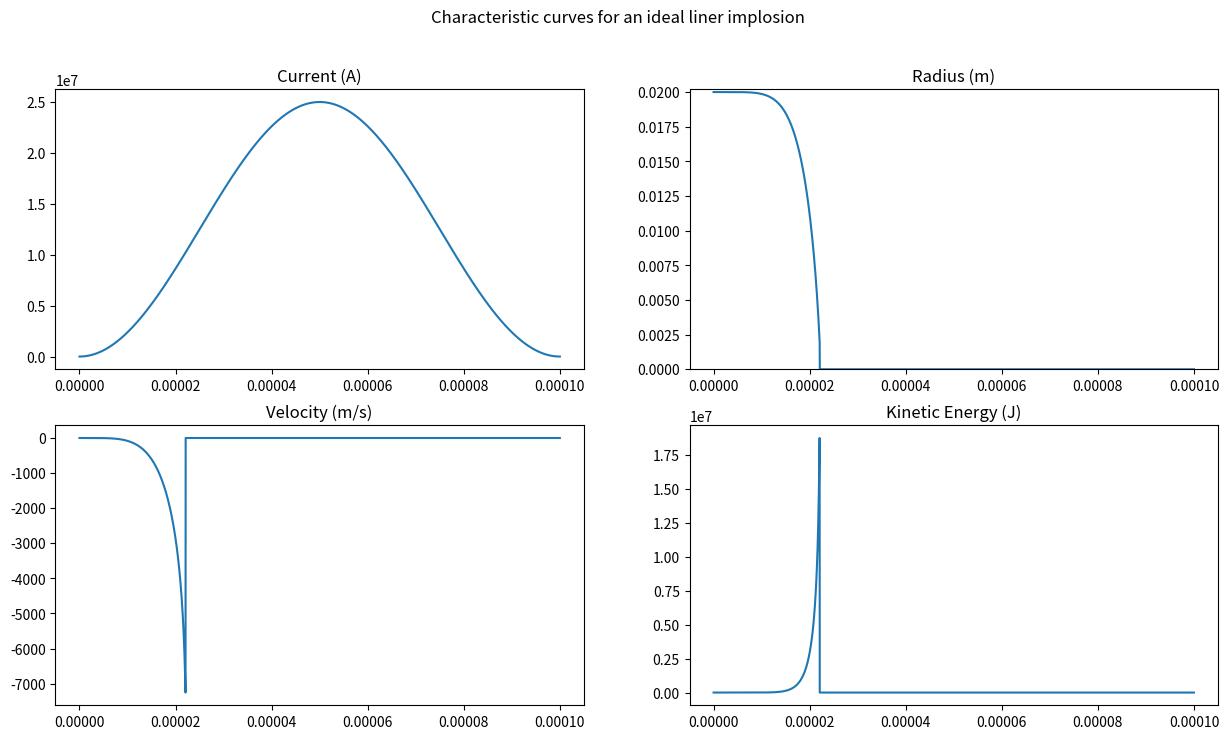

Write Python code to recreate this figure.
"""
[redacted]
Date: 27/05/2017

This script implements a simple model by Ryutov to simulate ideal magnetically driven liner implosions
"""

import numpy as np
from matplotlib import pyplot as plt


def simple_current(t):
    """
    Function that returns a simple current profile from a pulse power machine

    :param I_0: Peak current
    :param t: time relative to closed switch
    :param tau: time of complete discharge
    """
    assert isinstance(I_0, float)
    assert isinstance(tau, float)

    return I_0 * (np.sin(np.pi * t / tau)) ** 2


def integrate_liner_implosion(times, R_Inner, current_func, R_Outer=None, convergence_ratio=0.1):
    """
    Function to integrate the liner implosion equation

    :param times: array of times
    :param R_Inner: Initial radius
    :return:
    """
    assert isinstance(R_Inner, float)
    mu_0 = 4.0 * np.pi * 1e-7 # Permeability of free space ~Aluminium
    if R_Outer is None:
        R_Outer = 1.1 * R_Inner
    liner_mass = 2700.0 * np.pi * (R_Outer ** 2 - R_Inner ** 2)   # Thin aluminium shell
    print("Liner thickness: {}".format(R_Outer - R_Inner))
    print("Liner mass: {}".format(liner_mass))
    magnetic_pressure_constant = mu_0 / (4.0 * np.pi * liner_mass)

    r = np.zeros(times.shape)
    v = np.zeros(times.shape)
    e_kin = np.zeros(times.shape)
    r[0] = R_Inner
    r[1] = R_Inner
    dt = times[1] - times[0]

    e_kin_f = 0.0
    for i, t in enumerate(times):
        if i == 0:
            continue

        if i == times.shape[0] - 1:
            v[i] = (r[i] - r[i - 1]) / dt
            continue

        I = current_func(t)
        r[i + 1] = 2 * r[i] - r[i - 1] - (dt ** 2 * magnetic_pressure_constant * I ** 2) / r[i]
        v[i] = (r[i + 1] - r[i - 1]) / (2 * dt)
        e_kin[i] = 0.5 * liner_mass * v[i] ** 2
        e_kin_f = e_kin[i]

        if r[i + 1] <= convergence_ratio * R_Inner:
            r[i + 1] = convergence_ratio * R_Inner
            v[i] = v[i - 1]
            e_kin[i] = e_kin[i - 1]
            e_kin_f = e_kin[i]
            break

    print("Impact Kinetic Energy: {}".format(e_kin_f))
    print("Impact Pressure: {}".format(2.0 / 3.0 * e_kin_f))        # Assumes a monatomic gas
    return r, v, e_kin


if __name__ == '__main__':
    I_0 = 2.5e7
    R_0 = 2e-2
    tau = 1e-4
    num_pts = 10000
    times = np.linspace(0.0, tau, num_pts)

    # Get current
    I = simple_current(times)

    # Integrate through implosion
    radii, velocities, kinetic_energies = integrate_liner_implosion(times, R_0, simple_current)

    # Plot implosion variables
    fig, ax = plt.subplots(2, 2, figsize=(15, 8))
    fig.suptitle("Characteristic curves for an ideal liner implosion")
    ax[0, 0].plot(times, I)
    ax[0, 0].set_title("Current (A)")
    ax[0, 1].plot(times, radii)
    ax[0, 1].set_title("Radius (m)")
    ax[0, 1].set_ylim([0.0, 1.01 * R_0])
    ax[1, 0].plot(times, velocities)
    ax[1, 0].set_title("Velocity (m/s)")
    ax[1, 1].plot(times, kinetic_energies)
    ax[1, 1].set_title("Kinetic Energy (J)")
    plt.show()

